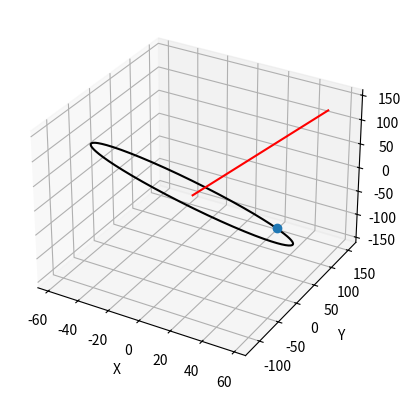

Here is the Python script that generated this plot:
import math
import numpy as np
'''
@File         :CW_Prop.py
@Description  : CW_Prop：CW方程预报
@Time         :2024/01/28 21:32:01
@Author       :ZicenXiong
@Version      :1.0
'''
def orbitgen(nT, azi_0, ele_0, ref_p):
    # FIRST LVLH 
    '''
    @File         :from elevation and azimuth to generate FIRST LVLH orbit
    @Description  : CW_Prop：CW方程预报
    @Time         :2024/01/28 21:32:01
    @Author       :ZicenXiong
    @Version      :1.0
    '''
    ele = ele_0
    azi = azi_0

    if ele_0 < 0:
        ele = -ele_0
        azi = azi_0 - np.pi
        while azi < 0:
            azi += 2*np.pi

    z_l_cclw = azi - np.pi
    z_l = -z_l_cclw
    z_0 = np.pi/2 + z_l

    p = ref_p
    X0 = np.array([-p, 0, 0, 0, 2*p*nT, 0])

    z_cw = np.arctan2(np.sin(z_0)/2, np.cos(z_0))
    X_p_temp = Free(z_cw/nT, 0, X0, nT)

    X_h_temp = Free((np.pi/2)/nT, 0, X_p_temp, nT)
    v1 = np.array([np.cos(azi) * np.cos(ele),np.sin(azi) * np.cos(ele),np.sin(ele)]) * 200
    s = (-v1[0]*X_h_temp[0] - v1[1]*X_h_temp[1]) / v1[2]

    while np.sqrt(0.5*(3*p**2 + s**2 + np.sqrt(9*p**4 + 6*p**2*s**2*np.cos(2*z_cw) + s**4)) + p**2) > ref_p:
        p = 0.95*p
        s = 0.95*s

    X0 = np.array([-p, 0, 0, 0, 2*p*nT, 0])
    z_cw = np.arctan2(np.sin(z_0)/2, np.cos(z_0))
    X_p = Free(z_cw/nT, 0, X0, nT)
    X_p[5] = s*nT

    return X_p

def Free(t, t0, X0, nT):
    
    tau = nT * (t - t0)
    # first LVLH
    F = np.array([[4 - 3*np.cos(tau), 0, 0, np.sin(tau)/nT, -(2*np.cos(tau) - 2)/nT, 0],
                [6*np.sin(tau) - 6*tau, 1, 0, (2*np.cos(tau) - 2)/nT, (4*np.sin(tau) - 3*tau)/nT, 0],
                [0, 0, np.cos(tau), 0, 0, np.sin(tau)/nT],
                [3*nT*np.sin(tau), 0, 0, np.cos(tau), 2*np.sin(tau), 0],
                [6*nT*(np.cos(tau) - 1), 0, 0, -2*np.sin(tau), 4*np.cos(tau) - 3, 0],
                [0, 0, -nT*np.sin(tau), 0, 0, np.cos(tau)]])
    
    X = F@X0

    return X

def WithImpulse(t, tp, t0, X0, DeltaV, nT, N):
    """
    @Description : 有脉冲的CW外推
    @Param:
    @Returns     :
    
    """
    tau = nT * (t - t0)
    # second LVLH
    F_rr = np.array([[1.0, 0.0, 6.0 * (tau - np.sin(tau))],
                        [0.0, np.cos(tau), 0.0],
                        [0.0, 0.0, 4.0 - 3.0 * np.cos(tau)]])

    F_rv = np.array([[(4.0 * np.sin(tau) - 3.0 * tau) / nT, 0.0, 2.0 * (1.0 - np.cos(tau)) / nT],
                        [0.0, np.sin(tau) / nT, 0.0],
                        [2.0 * (np.cos(tau) - 1.0) / nT, 0.0, np.sin(tau) / nT]])

    F_vr = np.array([[0.0, 0.0, 6.0 * nT * (1.0 - np.cos(tau))],
                        [0.0, -nT * np.sin(tau), 0.0],
                        [0.0, 0.0, 3.0 * nT * np.sin(tau)]])

    F_vv = np.array([[4.0 * np.cos(tau) - 3.0, 0.0, 2.0 * np.sin(tau)],
                        [0.0, np.cos(tau), 0.0],
                        [-2.0 * np.sin(tau), 0.0, np.cos(tau)]])

    F = np.zeros((6, 6))
    F[:3, :3] = F_rr
    F[:3, 3:] = F_rv
    F[3:, :3] = F_vr
    F[3:, 3:] = F_vv

    X = np.dot(F, X0)

    for i in range(N):
        tauv = nT * (t - tp[i] - t0)

        F_rv_i = np.array([[(4.0 * np.sin(tauv) - 3.0 * tauv) / nT, 0.0, 2.0 * (1.0 - np.cos(tauv)) / nT],
                            [0.0, np.sin(tauv) / nT, 0.0],
                            [2.0 * (np.cos(tauv) - 1.0) / nT, 0.0, np.sin(tauv) / nT]])

        F_vv_i = np.array([[4.0 * np.cos(tauv) - 3.0, 0.0, 2.0 * np.sin(tauv)],
                            [0.0, np.cos(tauv), 0.0],
                            [-2.0 * np.sin(tauv), 0.0, np.cos(tauv)]])

        F_V = np.hstack((F_rv_i.T, F_vv_i.T)).T

        X += np.dot(F_V, DeltaV[:, i]) * (1.0 if t >= tp[i] else 0.0)

    return X

def CW_Prop(dr0,dv0,Omega,t):
    dr0 = np.reshape(dr0,3)
    dv0 = np.reshape(dv0, 3)
    x0 = dr0[0]
    y0 = dr0[1]
    z0 = dr0[2]
    vx0 = dv0[0]
    vy0 = dv0[1]
    vz0 = dv0[2]

    x = x0+2*vz0/Omega*(1-math.cos(Omega*t))+(4*vx0/Omega-6*z0)*math.sin(Omega*t)+(6*Omega*z0-3*vx0)*t
    y = y0*math.cos(Omega*t)+vy0/Omega*math.sin(Omega*t)
    z = 4*z0-2*vx0/Omega+(2*vx0/Omega-3*z0)*math.cos(Omega*t)+vz0/Omega*math.sin(Omega*t)
    vx = (4*vx0-6*Omega*z0)*math.cos(Omega*t)+2*vz0*math.sin(Omega*t)+6*Omega*z0-3*vx0
    vy = vy0*math.cos(Omega*t)-y0*Omega*math.sin(Omega*t)
    vz = vz0*math.cos(Omega*t)+(3*Omega*z0-2*vx0)*math.sin(Omega*t)

    dr = np.array([x, y, z])
    dv = np.array([vx, vy, vz])

    return dr,dv

import matplotlib.pyplot as plt

if __name__ == '__main__':
    
    mu = 398600.5e9
    sma = 7108e3
    nT = np.sqrt(mu/sma**3)
    azi_0 = 0.4*np.pi
    ele_0 = 0.2*np.pi
    ref_p = 200

    X_p = orbitgen(nT, azi_0, ele_0, ref_p)
    print(X_p)
    t_period = np.arange(0, 2*np.pi/nT, 10)
    Xi_orbit = np.zeros((6, len(t_period)))
    Xi_orbit[:, 0] = X_p
    for j in range(1, len(t_period)):
        Xi_orbit[:, j] = Free(t_period[j], 0, X_p, nT)

    fig = plt.figure()
    # ax = plt.axes(projection='3d')
    ax = fig.add_subplot(111, projection='3d')
    ax.plot(Xi_orbit[0, :], Xi_orbit[1, :], Xi_orbit[2, :], 'k')
    ax.plot(X_p[0], X_p[1], X_p[2], 'o')
    def vec_plot(azi, ele):
        vec = vec = np.array([[0, np.cos(azi) * np.cos(ele)],
                    [0, np.sin(azi) * np.cos(ele)],
                    [0, np.sin(ele)]]) * 200
        ax.plot(vec[0, :], vec[1, :], vec[2, :], 'r')
        return vec[1,:]

    v1 = vec_plot(azi_0, ele_0)

    ax.grid(True)
    ax.set_xlabel('X')
    ax.set_ylabel('Y')
    ax.set_zlabel('Z')

    plt.show()